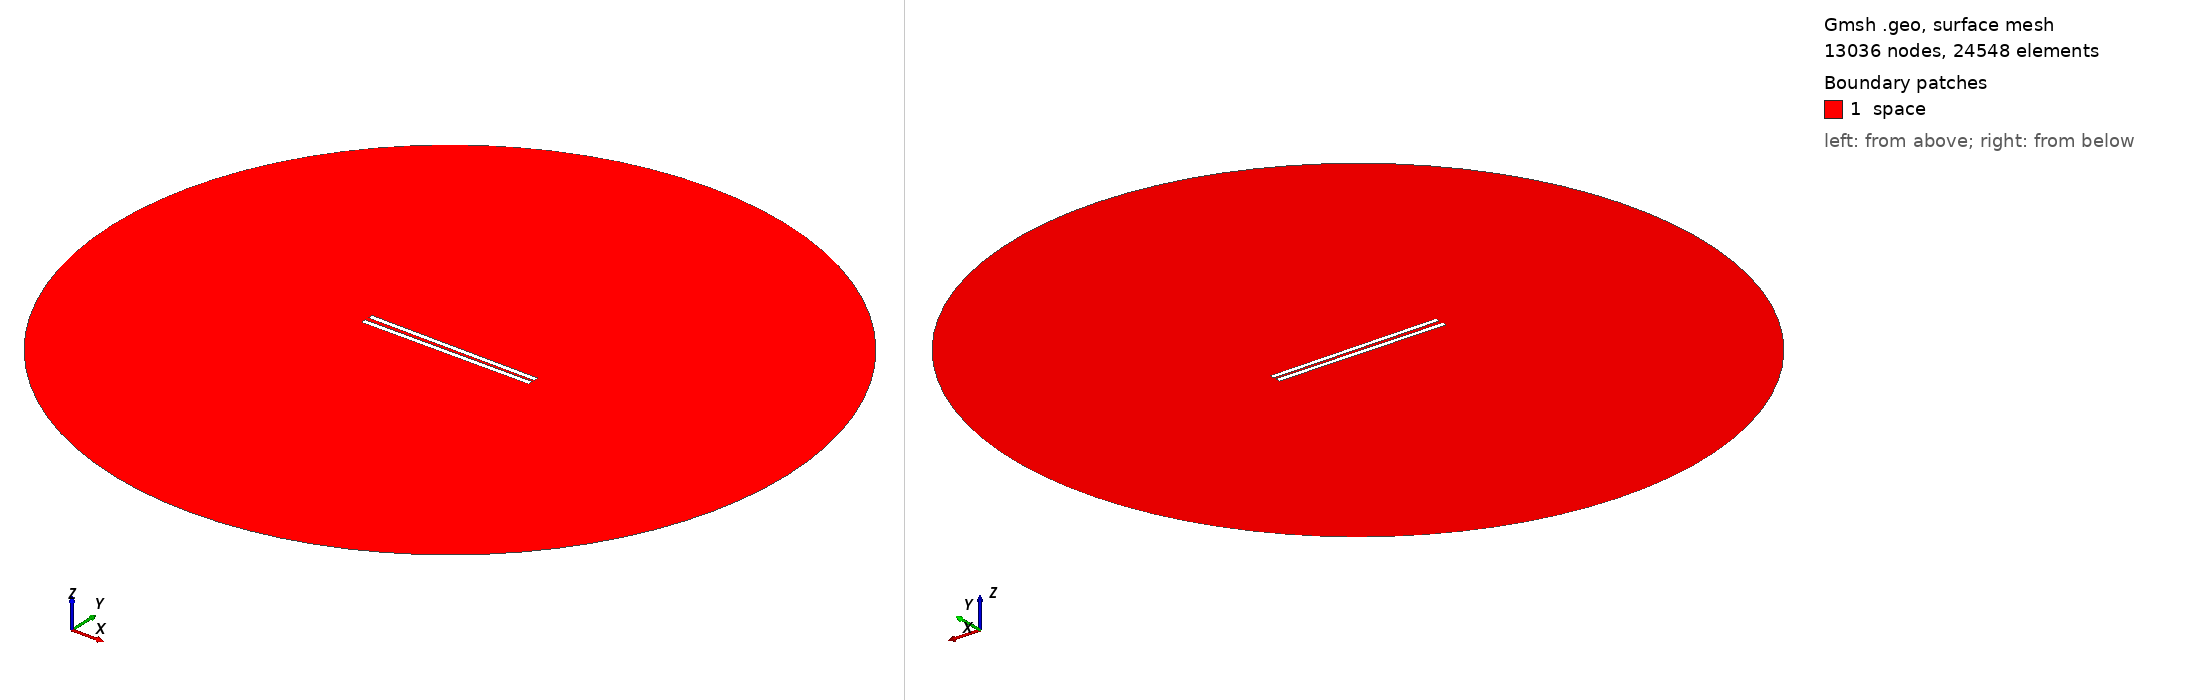

Gmsh geometry script, surface-meshed: 13036 nodes, 24548 surface elements. Boundary patches (legend numbers): 1 space. Left view from above one corner, right view from below the opposite corner. Legend entries are the model's physical surfaces. The drawing asked Gmsh for element sizes between 1% and 20% of the model's largest extent; the script's own settings can give other sizes.

=== 738.geo (drawn) ===
// Set the geometry kernel
SetFactory("OpenCASCADE");

//---------------------------------------
// Rectangles
//---------------------------------------

// Rectangle 1 (top)
Point(1) = {-49.51111111111111, 0.9166666666666666, 0, 1.0};
Point(2) = {49.51111111111111, 0.9166666666666666, 0, 1.0};
Point(3) = {49.51111111111111, 3.938888888888889, 0, 1.0};
Point(4) = {-49.51111111111111, 3.938888888888889, 0, 1.0};

Line(1) = {1, 2};
Line(2) = {2, 3};
Line(3) = {3, 4};
Line(4) = {4, 1};

Line Loop(1) = {1, 2, 3, 4};
Plane Surface(1) = {1};

Rotate { {0, 0, 1}, {0,  0.9166666666666666,  0}, -0.01 } {
  Surface{1};
}

// Rectangle 2 (bottom)
Point(5) = {-49.51111111111111, -0.9166666666666666, 0, 1.0};
Point(6) = {49.51111111111111, -0.9166666666666666, 0, 1.0};
Point(7) = {49.51111111111111, -3.938888888888889, 0, 1.0};
Point(8) = {-49.51111111111111, -3.938888888888889, 0, 1.0};

Line(5) = {5, 6};
Line(6) = {6, 7};
Line(7) = {7, 8};
Line(8) = {8, 5};

Line Loop(2) = {5, 6, 7, 8};
Plane Surface(2) = {2}; 


//---------------------------------------
// Circle
//---------------------------------------

// Define points
Point(9) = {0, 0, 0};        // Center
Point(10) = {200, 0, 0};     // Start point
Point(11) = {0, 200, 0};     // 90 degrees
Point(12) = {-200, 0, 0};    // 180 degrees
Point(13) = {0, -200, 0};    // 270 degrees

// Define circle arcs (each needs start, center, end)
Circle(9) = {10, 9, 11};
Circle(10) = {11, 9, 12};
Circle(11) = {12, 9, 13};
Circle(12) = {13, 9, 10};

// Define curve loop and surface if needed
Curve Loop(3) = {9, 10, 11, 12};
Surface(3) = {3};

// Subtract Rectangles from Circle
BooleanDifference{ Surface{3}; Delete; }{ Surface{1}; Surface{2}; Delete; }

//---------------------------------------
// Transfinite Lines and Surface
//---------------------------------------
r = 7;
Transfinite Line {1, 3} = 50*r Using Progression 1;
Transfinite Line {2, 4} = 2*r Using Progression 1;
Transfinite Line {5, 7} = 50*r Using Progression 1;
Transfinite Line {6, 8} = 2*r Using Progression 1;
Transfinite Line {9, 10, 11, 12} = 20 Using Progression 1;

//---------------------------------------
// Define Physical Groups
//---------------------------------------                

//--- Physical Curves
// Physical groups for boundaries
Physical Line("force_segment", 10) = {1};
Physical Line("upper_plate", 11) = {2, 3, 4};
Physical Line("lower_plate", 12) = {5, 6, 7, 8};
Physical Line("boundary", 20) = {9, 10, 11, 12};

//--- Physical Surfaces
Physical Surface("space", 30) = {3};

//---------------------------------------
// 6. Generate the Mesh
//---------------------------------------
Mesh 2;  // 2D mesh generation
